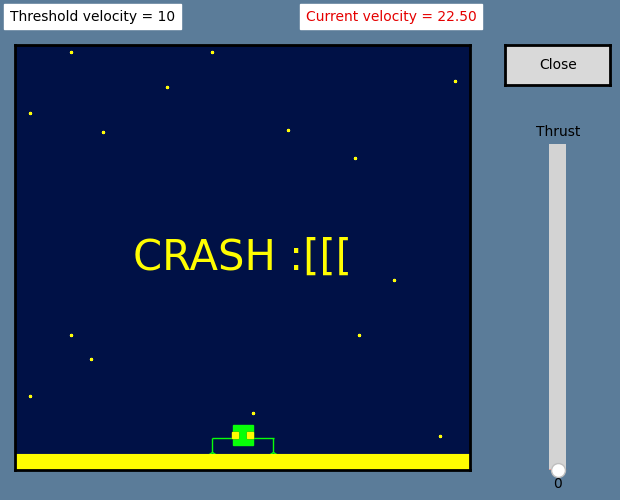

Generate this figure with matplotlib:
'''
Created on Mon 11 Oct, 2022

[redacted]
'''

import matplotlib.widgets as widgets
import numpy as np 
import matplotlib.pyplot as plt
import matplotlib as mpl


#rc params global setting
plt.rcParams['axes.linewidth'] = 2
mpl.rcParams['font.family'] = ['Palatino Linotype']


#generating a figure for all our axes
fig = plt.figure(figsize=(7, 5))
fig.patch.set_facecolor('xkcd:slate blue')


#defining a function for when the close button is clicked
def close(event):
    plt.close('all')


#defining a function to update the acceleration each time the slider is played with
def sliderCallback(val=0):
    global accel
    accel = 10 - val


#defining axes for lander
ax = plt.axes([0.1, 0.05, 0.65, 0.85])

ax.set_facecolor('xkcd:navy blue')


#button
button_ax = plt.axes([0.8, 0.82, 0.15, 0.08])

button= widgets.Button(button_ax, 'Close')

button.on_clicked(close)


#slider
slider_ax = plt.axes([0.85, 0.05, 0.05, 0.65])

sliderHandle = widgets.Slider(slider_ax,'Thrust', 0, 12, valinit=0.0,  orientation= 'vertical', color='xkcd:orangered')

sliderHandle.on_changed(sliderCallback)


#declaring variables/parameters to be used
x = 15

dt = 0.05

pos = [25]

vel = [0]

accel = 10

vel_thresh = 10


for n in range(0,500):
    #clearing the axes 
    ax.cla()

    #threshold velocity
    ax.text(5.1, 32, 'Threshold velocity = ' + str(vel_thresh), size=10, ha='center', va='center', color = 'k', backgroundcolor = 'w')

    #current velocity
    if 0 < vel[n] < vel_thresh:
        ax.text(24.8, 32,  'Current velocity = ' "{:.2f}".format(vel[n]), size=10, ha='center', va='center', color = 'xkcd:british racing green', backgroundcolor = 'w')
    else:
        ax.text(24.8, 32, 'Current velocity = '"{:.2f}".format(vel[n]), size=10, ha='center', va='center', color = 'xkcd:red', backgroundcolor = 'w')

    #turning off the tickmarks & axes labels
    ax.xaxis.set_visible(False)
    ax.yaxis.set_visible(False)

    #drawings

    #plotting the stars
    ax.plot(1,25.2,'*',markersize=2,color='xkcd:white')
    ax.plot(1,5.2,'*',markersize=2,color='xkcd:white')
    ax.plot(3.7,29.5,'*',markersize=2,color='xkcd:white')
    ax.plot(3.7,9.5,'*',markersize=2,color='xkcd:white')
    ax.plot(5,7.8,'*',markersize=2,color='xkcd:white')
    ax.plot(5.8,23.8,'*',markersize=2,color='xkcd:white')
    ax.plot(10,27,'*',markersize=2,color='xkcd:white')
    ax.plot(9,15,'*',markersize=2,color='xkcd:white')
    ax.plot(13,29.5,'*',markersize=2,color='xkcd:white')
    ax.plot(15.7,4,'*',markersize=2,color='xkcd:white')
    ax.plot(18,24,'*',markersize=2,color='xkcd:white')
    ax.plot(19,15.5,'*',markersize=2,color='xkcd:white')
    ax.plot(22.7,9.5,'*',markersize=2,color='xkcd:white')
    ax.plot(22.4,22,'*',markersize=2,color='xkcd:white')
    ax.plot(25,13.4,'*',markersize=2,color='xkcd:white')
    ax.plot(28,2.4,'*',markersize=2,color='xkcd:white')
    ax.plot(29,27.4,'*',markersize=2,color='xkcd:white')

    #plotting the stage
    ax.plot(np.arange(0,31),np.zeros(31), color = 'xkcd:grey')
    ax.plot(np.arange(0,31),0.05*np.ones(31), color = 'xkcd:grey')
    ax.plot(np.arange(0,31),0.15*np.ones(31), color = 'xkcd:grey')
    ax.plot(np.arange(0,31),0.25*np.ones(31), color = 'xkcd:grey')
    ax.plot(np.arange(0,31),0.35*np.ones(31), color = 'xkcd:grey')
    ax.plot(np.arange(0,31),0.45*np.ones(31), color = 'xkcd:grey')
    ax.plot(np.arange(0,31),0.55*np.ones(31), color = 'xkcd:grey')
    ax.plot(np.arange(0,31),0.65*np.ones(31), color = 'xkcd:grey')
    ax.plot(np.arange(0,31),0.75*np.ones(31), color = 'xkcd:grey')
    ax.plot(np.arange(0,31),0.85*np.ones(31), color = 'xkcd:grey')
    ax.plot(np.arange(0,31),0.95*np.ones(31), color = 'xkcd:grey')
    ax.plot(np.arange(0,31),0.1*np.ones(31), color = 'xkcd:grey')
    ax.plot(np.arange(0,31),0.2*np.ones(31), color = 'xkcd:grey')
    ax.plot(np.arange(0,31),0.3*np.ones(31), color = 'xkcd:grey')
    ax.plot(np.arange(0,31),0.4*np.ones(31), color = 'xkcd:grey')
    ax.plot(np.arange(0,31),0.5*np.ones(31), color = 'xkcd:grey')
    ax.plot(np.arange(0,31),0.6*np.ones(31), color = 'xkcd:grey')
    ax.plot(np.arange(0,31),0.7*np.ones(31), color = 'xkcd:grey')
    ax.plot(np.arange(0,31),0.8*np.ones(31), color = 'xkcd:grey')
    ax.plot(np.arange(0,31),0.9*np.ones(31), color = 'xkcd:grey')
    ax.plot(np.arange(0,31),1*np.ones(31), color = 'xkcd:grey')

    #parameter variation
    dv = accel*dt
    vel.append(vel[n] + dv) 
    dx = vel[n]*dt
    pos.append(pos[n] - dx)

    #plotting the lander
    ax.plot(x-2,pos[n]+1, marker='2',markersize=20,color='xkcd:fluorescent green')
    ax.plot(x+2,pos[n]+1, marker='2',markersize=20,color='xkcd:fluorescent green')
    ax.plot(x,pos[n]+2, marker='_',markersize=45,color='xkcd:fluorescent green')
    ax.plot(x,pos[n]+2.2, marker='s',markersize=15,color='xkcd:fluorescent green')
    ax.plot(x-0.5,pos[n]+2.2, marker='s',markersize=4,color='xkcd:black')
    ax.plot(x+0.5,pos[n]+2.2, marker='s',markersize=4,color='xkcd:black')
    ax.set_xlim([0,30])
    ax.set_ylim([0,30])
    plt.pause(0.01)

    #checking whether the lander has landed or flown away

    #lander escape condition
    if pos[n] > 35:
        ax.text(15, 15, 'YOUR LANDER ESCAPED THE GRAVITY OF THE PLANET', size=11, ha='center', va='center', color = 'white', backgroundcolor = 'xkcd:navy blue', fontfamily='Comic Sans MS')
        ax.text(15, 13, 'TRY AGAIN!', size=10, ha='center', va='center', color = 'xkcd:white', backgroundcolor = 'xkcd:navy blue', fontfamily='Comic Sans MS')
        break

    #landing & final velocity check condition
    if np.abs(pos[n]) < 1:

        #landing velocity < threshold velocity condition
        if vel[n] < vel_thresh:
            ax.text(15, 15, 'LANDEDDD! :]]]', size=30, ha='center', va='center', color = 'xkcd:watermelon', backgroundcolor = 'xkcd:navy blue', fontfamily='Comic Sans MS')

            ax.plot(x-0.5,pos[n]+2.2, marker='s',markersize=4,color='xkcd:watermelon')
            ax.plot(x+0.5,pos[n]+2.2, marker='s',markersize=4,color='xkcd:watermelon')

            ax.plot(np.arange(0,31),np.zeros(31), color = 'xkcd:watermelon')
            ax.plot(np.arange(0,31),0.05*np.ones(31), color = 'xkcd:watermelon')
            ax.plot(np.arange(0,31),0.15*np.ones(31), color = 'xkcd:watermelon')
            ax.plot(np.arange(0,31),0.25*np.ones(31), color = 'xkcd:watermelon')
            ax.plot(np.arange(0,31),0.35*np.ones(31), color = 'xkcd:watermelon')
            ax.plot(np.arange(0,31),0.45*np.ones(31), color = 'xkcd:watermelon')
            ax.plot(np.arange(0,31),0.55*np.ones(31), color = 'xkcd:watermelon')
            ax.plot(np.arange(0,31),0.65*np.ones(31), color = 'xkcd:watermelon')
            ax.plot(np.arange(0,31),0.75*np.ones(31), color = 'xkcd:watermelon')
            ax.plot(np.arange(0,31),0.85*np.ones(31), color = 'xkcd:watermelon')
            ax.plot(np.arange(0,31),0.95*np.ones(31), color = 'xkcd:watermelon')
            ax.plot(np.arange(0,31),0.1*np.ones(31), color = 'xkcd:watermelon')
            ax.plot(np.arange(0,31),0.2*np.ones(31), color = 'xkcd:watermelon')
            ax.plot(np.arange(0,31),0.3*np.ones(31), color = 'xkcd:watermelon')
            ax.plot(np.arange(0,31),0.4*np.ones(31), color = 'xkcd:watermelon')
            ax.plot(np.arange(0,31),0.5*np.ones(31), color = 'xkcd:watermelon')
            ax.plot(np.arange(0,31),0.6*np.ones(31), color = 'xkcd:watermelon')
            ax.plot(np.arange(0,31),0.7*np.ones(31), color = 'xkcd:watermelon')
            ax.plot(np.arange(0,31),0.8*np.ones(31), color = 'xkcd:watermelon')
            ax.plot(np.arange(0,31),0.9*np.ones(31), color = 'xkcd:watermelon')
            ax.plot(np.arange(0,31),1*np.ones(31), color = 'xkcd:watermelon')

            ax.plot(1,25.2,'*',markersize=2,color='xkcd:watermelon')
            ax.plot(1,5.2,'*',markersize=2,color='xkcd:watermelon')
            ax.plot(3.7,29.5,'*',markersize=2,color='xkcd:watermelon')
            ax.plot(3.7,9.5,'*',markersize=2,color='xkcd:watermelon')
            ax.plot(5,7.8,'*',markersize=2,color='xkcd:watermelon')
            ax.plot(5.8,23.8,'*',markersize=2,color='xkcd:watermelon')
            ax.plot(10,27,'*',markersize=2,color='xkcd:watermelon')
            ax.plot(9,15,'*',markersize=2,color='xkcd:watermelon')
            ax.plot(13,29.5,'*',markersize=2,color='xkcd:watermelon')
            ax.plot(15.7,4,'*',markersize=2,color='xkcd:watermelon')
            ax.plot(18,24,'*',markersize=2,color='xkcd:watermelon')
            ax.plot(19,15.5,'*',markersize=2,color='xkcd:watermelon')
            ax.plot(22.7,9.5,'*',markersize=2,color='xkcd:watermelon')
            ax.plot(22.4,22,'*',markersize=2,color='xkcd:watermelon')
            ax.plot(25,13.4,'*',markersize=2,color='xkcd:watermelon')
            ax.plot(28,2.4,'*',markersize=2,color='xkcd:watermelon')
            ax.plot(29,27.4,'*',markersize=2,color='xkcd:watermelon')                            

            break

        #landing velocity > threshold velocity condition
        elif vel[n] > vel_thresh:
            ax.text(15, 15, 'CRASH :[[[', size=30, ha='center', va='center', color = 'xkcd:bright yellow', backgroundcolor = 'xkcd:navy blue', fontfamily='Comic Sans MS')

            ax.plot(x-0.5,pos[n]+2.2, marker='s',markersize=4,color='xkcd:bright yellow')
            ax.plot(x+0.5,pos[n]+2.2, marker='s',markersize=4,color='xkcd:bright yellow')

            ax.plot(np.arange(0,31),np.zeros(31), color = 'xkcd:bright yellow')
            ax.plot(np.arange(0,31),0.05*np.ones(31), color = 'xkcd:bright yellow')
            ax.plot(np.arange(0,31),0.15*np.ones(31), color = 'xkcd:bright yellow')
            ax.plot(np.arange(0,31),0.25*np.ones(31), color = 'xkcd:bright yellow')
            ax.plot(np.arange(0,31),0.35*np.ones(31), color = 'xkcd:bright yellow')
            ax.plot(np.arange(0,31),0.45*np.ones(31), color = 'xkcd:bright yellow')
            ax.plot(np.arange(0,31),0.55*np.ones(31), color = 'xkcd:bright yellow')
            ax.plot(np.arange(0,31),0.65*np.ones(31), color = 'xkcd:bright yellow')
            ax.plot(np.arange(0,31),0.75*np.ones(31), color = 'xkcd:bright yellow')
            ax.plot(np.arange(0,31),0.85*np.ones(31), color = 'xkcd:bright yellow')
            ax.plot(np.arange(0,31),0.95*np.ones(31), color = 'xkcd:bright yellow')
            ax.plot(np.arange(0,31),0.1*np.ones(31), color = 'xkcd:bright yellow')
            ax.plot(np.arange(0,31),0.2*np.ones(31), color = 'xkcd:bright yellow')
            ax.plot(np.arange(0,31),0.3*np.ones(31), color = 'xkcd:bright yellow')
            ax.plot(np.arange(0,31),0.4*np.ones(31), color = 'xkcd:bright yellow')
            ax.plot(np.arange(0,31),0.5*np.ones(31), color = 'xkcd:bright yellow')
            ax.plot(np.arange(0,31),0.6*np.ones(31), color = 'xkcd:bright yellow')
            ax.plot(np.arange(0,31),0.7*np.ones(31), color = 'xkcd:bright yellow')
            ax.plot(np.arange(0,31),0.8*np.ones(31), color = 'xkcd:bright yellow')
            ax.plot(np.arange(0,31),0.9*np.ones(31), color = 'xkcd:bright yellow')
            ax.plot(np.arange(0,31),1*np.ones(31), color = 'xkcd:bright yellow')

            ax.plot(1,25.2,'*',markersize=2,color='xkcd:bright yellow')
            ax.plot(1,5.2,'*',markersize=2,color='xkcd:bright yellow')
            ax.plot(3.7,29.5,'*',markersize=2,color='xkcd:bright yellow')
            ax.plot(3.7,9.5,'*',markersize=2,color='xkcd:bright yellow')
            ax.plot(5,7.8,'*',markersize=2,color='xkcd:bright yellow')
            ax.plot(5.8,23.8,'*',markersize=2,color='xkcd:bright yellow')
            ax.plot(10,27,'*',markersize=2,color='xkcd:bright yellow')
            ax.plot(9,15,'*',markersize=2,color='xkcd:bright yellow')
            ax.plot(13,29.5,'*',markersize=2,color='xkcd:bright yellow')
            ax.plot(15.7,4,'*',markersize=2,color='xkcd:bright yellow')
            ax.plot(18,24,'*',markersize=2,color='xkcd:bright yellow')
            ax.plot(19,15.5,'*',markersize=2,color='xkcd:bright yellow')
            ax.plot(22.7,9.5,'*',markersize=2,color='xkcd:bright yellow')
            ax.plot(22.4,22,'*',markersize=2,color='xkcd:bright yellow')
            ax.plot(25,13.4,'*',markersize=2,color='xkcd:bright yellow')
            ax.plot(28,2.4,'*',markersize=2,color='xkcd:bright yellow')
            ax.plot(29,27.4,'*',markersize=2,color='xkcd:bright yellow')

            break


plt.show()